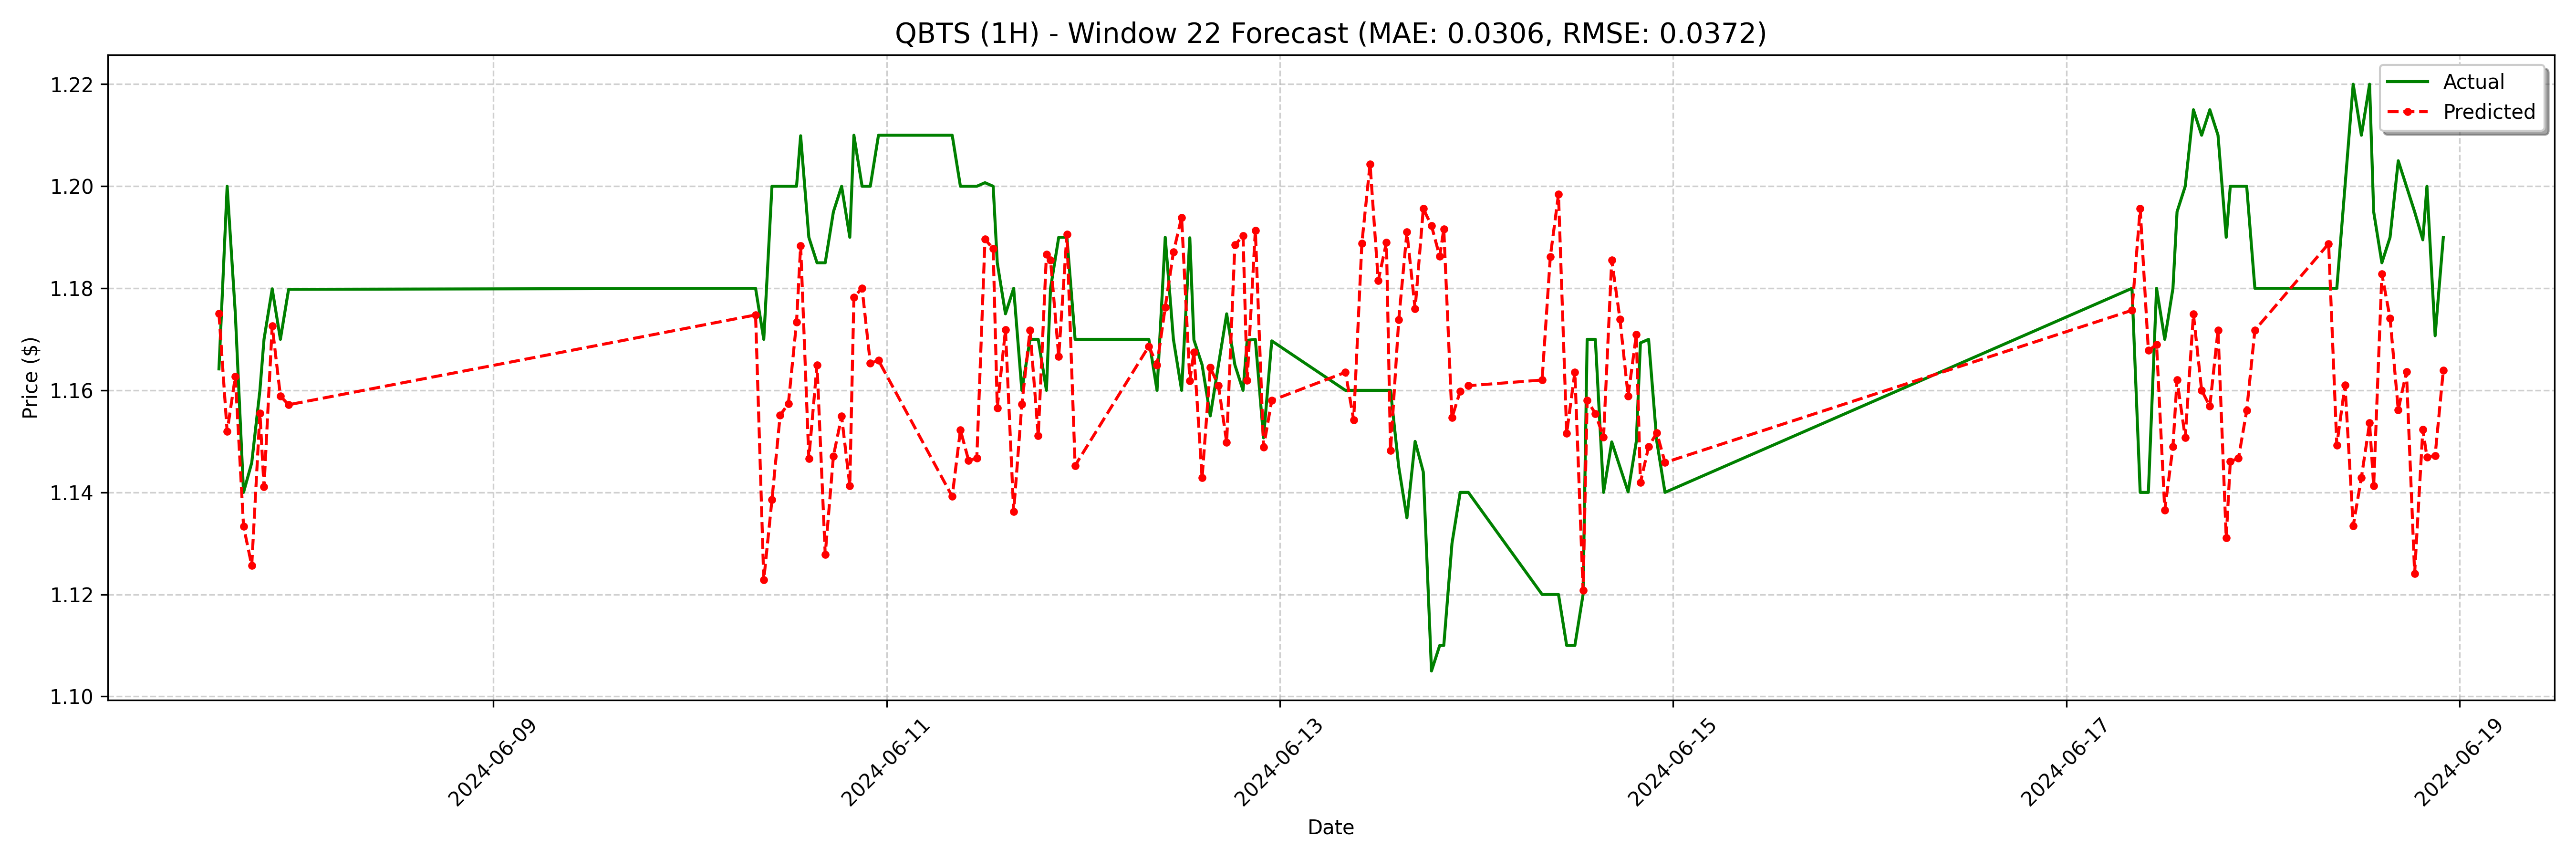

Source data for this figure (header and first rows):
date, actual, forecast
2024-06-07 14:30:00, 1.164, 1.175
2024-06-07 15:30:00, 1.2, 1.152
2024-06-07 16:30:00, 1.175, 1.163
2024-06-07 17:30:00, 1.14, 1.133
2024-06-07 18:30:00, 1.146, 1.126
2024-06-07 19:30:00, 1.16, 1.156
2024-06-07 20:00:00, 1.17, 1.141
2024-06-07 21:00:00, 1.18, 1.173
2024-06-07 22:00:00, 1.17, 1.159
2024-06-07 23:00:00, 1.18, 1.157
2024-06-10 08:00:00, 1.18, 1.175
2024-06-10 09:00:00, 1.17, 1.123
2024-06-10 10:00:00, 1.2, 1.139
2024-06-10 11:00:00, 1.2, 1.155
2024-06-10 12:00:00, 1.2, 1.157
2024-06-10 13:00:00, 1.2, 1.173
2024-06-10 13:30:00, 1.21, 1.188
2024-06-10 14:30:00, 1.19, 1.147
2024-06-10 15:30:00, 1.185, 1.165
2024-06-10 16:30:00, 1.185, 1.128
2024-06-10 17:30:00, 1.195, 1.147
2024-06-10 18:30:00, 1.2, 1.155
2024-06-10 19:30:00, 1.19, 1.141
2024-06-10 20:00:00, 1.21, 1.178
2024-06-10 21:00:00, 1.2, 1.18
2024-06-10 22:00:00, 1.2, 1.165
2024-06-10 23:00:00, 1.21, 1.166
2024-06-11 08:00:00, 1.21, 1.139
2024-06-11 09:00:00, 1.2, 1.152
2024-06-11 10:00:00, 1.2, 1.146
2024-06-11 11:00:00, 1.2, 1.147
2024-06-11 12:00:00, 1.201, 1.19
2024-06-11 13:00:00, 1.2, 1.188
2024-06-11 13:30:00, 1.185, 1.157
2024-06-11 14:30:00, 1.175, 1.172
2024-06-11 15:30:00, 1.18, 1.136
2024-06-11 16:30:00, 1.16, 1.157
2024-06-11 17:30:00, 1.17, 1.172
2024-06-11 18:30:00, 1.17, 1.151
2024-06-11 19:30:00, 1.16, 1.187
2024-06-11 20:00:00, 1.18, 1.186
2024-06-11 21:00:00, 1.19, 1.167
2024-06-11 22:00:00, 1.19, 1.191
2024-06-11 23:00:00, 1.17, 1.145
2024-06-12 08:00:00, 1.17, 1.169
2024-06-12 09:00:00, 1.16, 1.165
2024-06-12 10:00:00, 1.19, 1.176
2024-06-12 11:00:00, 1.17, 1.187
2024-06-12 12:00:00, 1.16, 1.194
2024-06-12 13:00:00, 1.19, 1.162
2024-06-12 13:30:00, 1.17, 1.167
2024-06-12 14:30:00, 1.165, 1.143
2024-06-12 15:30:00, 1.155, 1.164
2024-06-12 16:30:00, 1.165, 1.161
2024-06-12 17:30:00, 1.175, 1.15
2024-06-12 18:30:00, 1.165, 1.188
2024-06-12 19:30:00, 1.16, 1.19
2024-06-12 20:00:00, 1.17, 1.162
2024-06-12 21:00:00, 1.17, 1.191
2024-06-12 22:00:00, 1.151, 1.149
... 68 more rows
